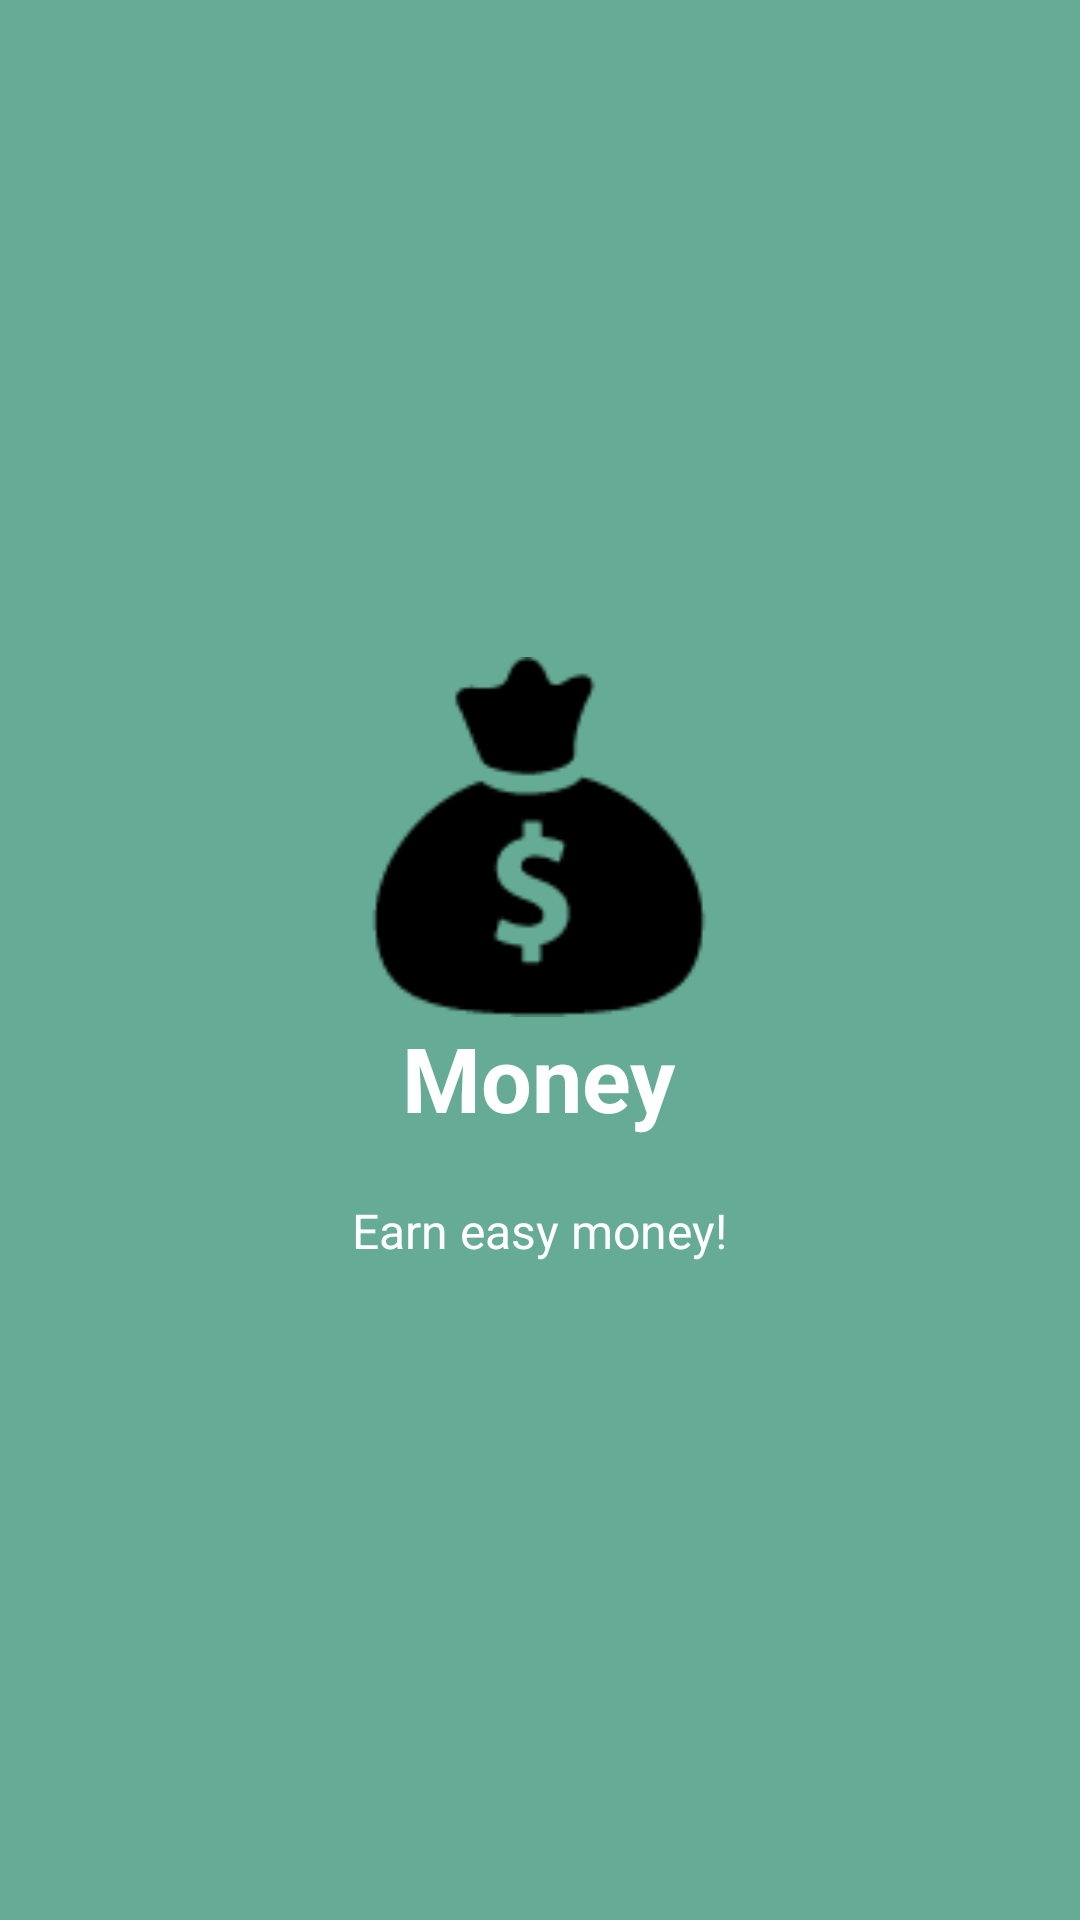

Produce the Android XML layout that renders to this screen, including the resource entries it uses.
<!-- AndroidManifest.xml: application theme AppTheme -->
<!-- res/layout/welcome_slide3.xml -->
<?xml version="1.0" encoding="utf-8"?>
<RelativeLayout xmlns:android="http://schemas.android.com/apk/res/android"
    android:layout_width="match_parent"
    android:layout_height="match_parent"
    android:background="@color/colorPrimary">

    <LinearLayout
        android:layout_width="wrap_content"
        android:layout_height="wrap_content"
        android:layout_centerInParent="true"
        android:gravity="center_horizontal"
        android:orientation="vertical">

        <ImageView
            android:layout_width="@dimen/img_width_height"
            android:layout_height="@dimen/img_width_height"
            android:src="@drawable/slider_money" />

        <TextView
            android:layout_width="wrap_content"
            android:layout_height="wrap_content"
            android:text="@string/slide_3_title"
            android:textColor="@android:color/white"
            android:textSize="@dimen/slide_title"
            android:textStyle="bold" />

        <TextView
            android:layout_width="wrap_content"
            android:layout_height="wrap_content"
            android:layout_marginTop="20dp"
            android:paddingLeft="@dimen/desc_padding"
            android:paddingRight="@dimen/desc_padding"
            android:text="@string/slide_3_desc"
            android:textAlignment="center"
            android:textColor="@android:color/white"
            android:textSize="@dimen/slide_desc" />

    </LinearLayout>

</RelativeLayout>
<!-- resources referenced by this layout -->
<resources>
  <color name="colorPrimary">#65ab95</color>
  <dimen name="desc_padding">40dp</dimen>
  <dimen name="img_width_height">120dp</dimen>
  <dimen name="slide_desc">16dp</dimen>
  <dimen name="slide_title">30dp</dimen>
  <!-- drawable slider_money: png bitmap (drawable, 2108 bytes) -->
  <string name="slide_3_desc">Earn easy money!</string>
  <string name="slide_3_title">Money</string>
  <style name="AppTheme" parent="Theme.AppCompat.Light.DarkActionBar">
          
          <item name="colorPrimary">@color/colorPrimary</item>
          <item name="colorPrimaryDark">@color/colorPrimaryDark</item>
          <item name="colorAccent">@color/bgContent</item>
      </style>
  <color name="colorPrimaryDark">#42695d</color>
  <color name="bgContent">#ffffff</color>
</resources>
